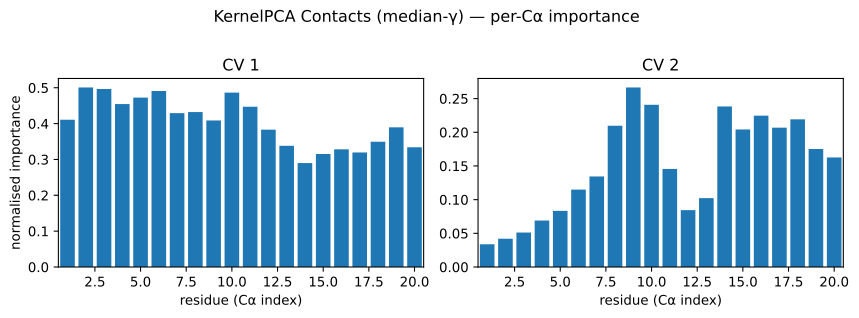

The data file committed next to this chart (first rows):
residue, pearson_abs_cv1, condmean_range_cv1, eta2_cv1, pdp_cv1, pearson_abs_cv2, condmean_range_cv2, eta2_cv2, pdp_cv2
0, 0.3855, 0.4854, 0.4108, nan, 0.0875, 0.1088, 0.03371, nan
1, 0.4093, 0.5006, 0.5009, nan, 0.1045, 0.1199, 0.04192, nan
2, 0.4031, 0.4901, 0.4966, nan, 0.1115, 0.133, 0.05115, nan
3, 0.3485, 0.4682, 0.4545, nan, 0.1276, 0.1483, 0.06898, nan
4, 0.371, 0.476, 0.4725, nan, 0.1484, 0.1589, 0.08331, nan
5, 0.4422, 0.4835, 0.4909, nan, 0.1689, 0.1856, 0.1149, nan
6, 0.3855, 0.445, 0.4292, nan, 0.2059, 0.1769, 0.1344, nan
7, 0.3028, 0.4459, 0.4321, nan, 0.2591, 0.2341, 0.2098, nan
8, 0.3394, 0.4327, 0.4087, nan, 0.2768, 0.2456, 0.2666, nan
9, 0.4241, 0.4855, 0.4865, nan, 0.2577, 0.2243, 0.2408, nan
10, 0.4542, 0.4838, 0.447, nan, 0.2224, 0.188, 0.1456, nan
11, 0.3607, 0.4336, 0.3832, nan, 0.1067, 0.16, 0.08437, nan
12, 0.1632, 0.4037, 0.3381, nan, 0.2046, 0.1845, 0.1022, nan
13, 0.168, 0.3818, 0.2899, nan, 0.3668, 0.2521, 0.2383, nan
14, 0.177, 0.3804, 0.3152, nan, 0.2897, 0.2331, 0.2042, nan
15, 0.1977, 0.3931, 0.3282, nan, 0.2967, 0.2553, 0.2246, nan
16, 0.2187, 0.3813, 0.3195, nan, 0.2621, 0.2418, 0.2069, nan
17, 0.2745, 0.3907, 0.3495, nan, 0.245, 0.259, 0.2193, nan
18, 0.3049, 0.4157, 0.3896, nan, 0.1913, 0.2307, 0.1752, nan
19, 0.2829, 0.3757, 0.3339, nan, 0.1716, 0.2219, 0.1626, nan
